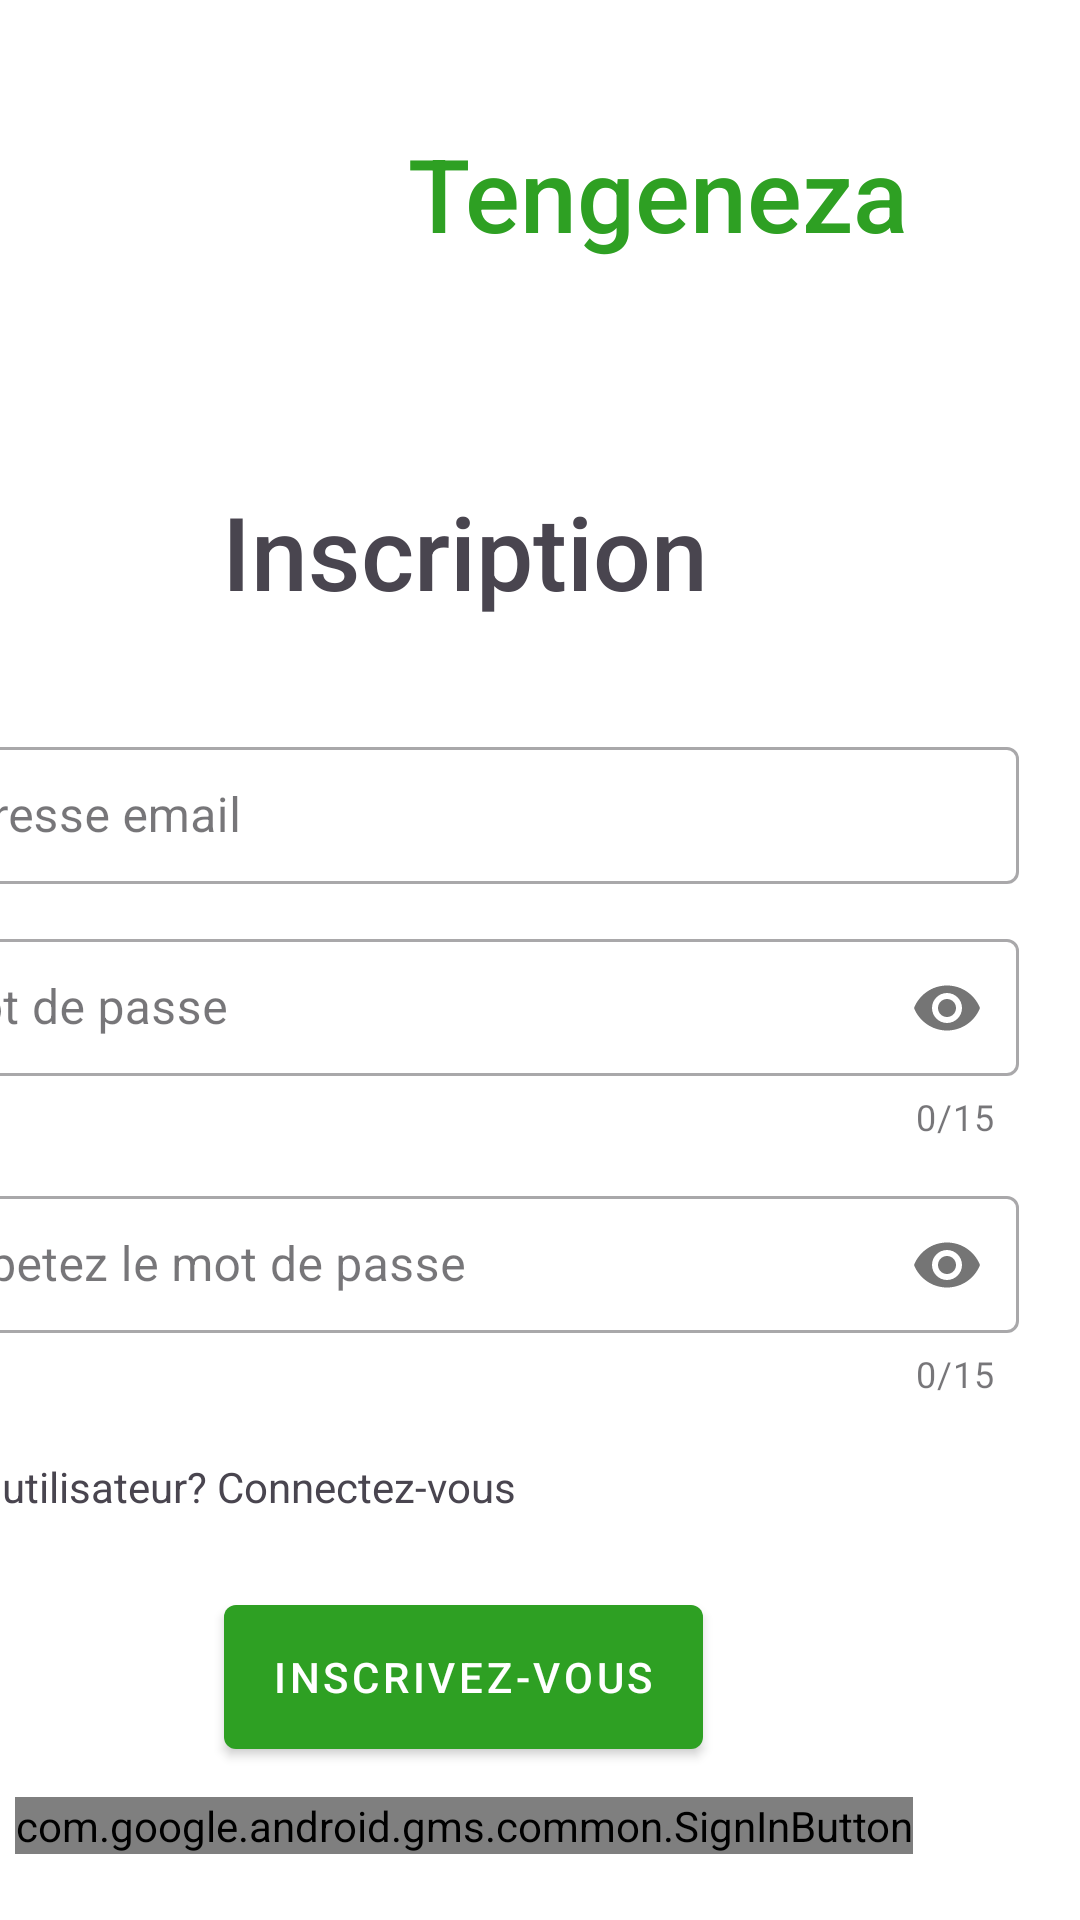

Write the Android layout XML for this screen, with the resource values it uses.
<!-- AndroidManifest.xml: application theme Theme.Tengeneza -->
<!-- res/layout/fragment_signup.xml -->
<?xml version="1.0" encoding="utf-8"?>
<androidx.constraintlayout.widget.ConstraintLayout
    xmlns:android="http://schemas.android.com/apk/res/android"
    xmlns:app="http://schemas.android.com/apk/res-auto"
    xmlns:tools="http://schemas.android.com/tools"
    android:layout_width="match_parent"
    android:layout_height="match_parent"
    android:background="@color/white"
    tools:context=".ui.fragments.SignupFragment">


    <TextView
        android:id="@+id/textView3"
        android:layout_width="wrap_content"
        android:layout_height="wrap_content"
        android:layout_marginStart="136dp"
        android:layout_marginTop="36dp"
        android:layout_marginEnd="109dp"
        android:layout_marginBottom="36dp"
        android:fontFamily="sans-serif-medium"
        android:text="Tengeneza"
        android:textColor="@color/green"
        android:textSize="34sp"
        app:layout_constraintBottom_toTopOf="@+id/descrpText"
        app:layout_constraintEnd_toEndOf="parent"
        app:layout_constraintHorizontal_bias="0.0"
        app:layout_constraintStart_toStartOf="parent"
        app:layout_constraintTop_toTopOf="parent" />

    <androidx.constraintlayout.widget.Guideline
        android:id="@+id/guideline"
        android:layout_width="match_parent"
        android:layout_height="wrap_content"
        android:orientation="horizontal"
        app:layout_constraintBottom_toBottomOf="parent"
        app:layout_constraintEnd_toEndOf="parent"
        app:layout_constraintGuide_percent="38"
        app:layout_constraintStart_toStartOf="parent"
        app:layout_constraintTop_toTopOf="parent" />

    <com.google.android.material.floatingactionbutton.FloatingActionButton
        android:id="@+id/goToLoginButton"
        android:layout_width="wrap_content"
        android:layout_height="wrap_content"
        android:layout_marginStart="50dp"
        android:layout_marginTop="16dp"
        android:layout_marginEnd="355dp"
        android:layout_marginBottom="50dp"
        android:background="@color/white"
        android:clickable="true"
        android:src="@drawable/baseline_arrow_back_24"
        app:backgroundTint="@color/white"
        app:layout_constraintBottom_toTopOf="@+id/cardView"
        app:layout_constraintEnd_toEndOf="parent"
        app:layout_constraintHorizontal_bias="0.68"
        app:layout_constraintStart_toStartOf="parent"
        app:layout_constraintTop_toTopOf="parent"
        app:tint="@color/green" />

    <TextView
        android:id="@+id/descrpText"
        android:layout_width="wrap_content"
        android:layout_height="wrap_content"
        android:layout_marginStart="125dp"
        android:layout_marginTop="32dp"
        android:layout_marginEnd="124dp"
        android:layout_marginBottom="10dp"
        android:fontFamily="sans-serif-medium"
        android:text="Inscription"
        android:textSize="34sp"
        app:layout_constraintBottom_toTopOf="@+id/cardView"
        app:layout_constraintEnd_toEndOf="parent"
        app:layout_constraintHorizontal_bias="1.0"
        app:layout_constraintStart_toStartOf="parent"
        app:layout_constraintTop_toBottomOf="@+id/textView3"
        app:layout_constraintVertical_bias="1.0" />

    <androidx.cardview.widget.CardView
        android:id="@+id/cardView"
        android:layout_width="411dp"
        android:layout_height="0dp"
        android:layout_marginTop="100dp"
        app:cardCornerRadius="0dp"
        app:cardElevation="0dp"
        app:layout_constraintBottom_toBottomOf="parent"
        app:layout_constraintEnd_toEndOf="parent"
        app:layout_constraintHorizontal_bias="1.0"
        app:layout_constraintStart_toStartOf="parent"
        app:layout_constraintTop_toBottomOf="@+id/goToLoginButton">

        <LinearLayout
            android:id="@+id/LoginFragmentContainer"
            android:layout_width="370dp"
            android:layout_height="wrap_content"
            android:layout_gravity="center"
            android:layout_margin="12dp"
            android:orientation="vertical">

            <com.google.android.material.textfield.TextInputLayout
                style="@style/Widget.MaterialComponents.TextInputLayout.OutlinedBox"
                android:layout_width="match_parent"
                android:layout_height="wrap_content">

                <com.google.android.material.textfield.TextInputEditText
                    android:id="@+id/signupEmail"
                    android:layout_width="match_parent"
                    android:layout_height="wrap_content"
                    android:hint="Adresse email"
                    android:inputType="textEmailAddress"
                    android:paddingHorizontal="8dp"
                    android:paddingVertical="12dp" />

            </com.google.android.material.textfield.TextInputLayout>

            <com.google.android.material.textfield.TextInputLayout
                style="@style/Widget.MaterialComponents.TextInputLayout.OutlinedBox"
                android:layout_width="match_parent"
                android:layout_height="wrap_content"
                android:layout_marginTop="12dp"
                app:counterEnabled="true"
                app:counterMaxLength="15"
                app:passwordToggleEnabled="true">

                <com.google.android.material.textfield.TextInputEditText
                    android:id="@+id/signupPassword"
                    android:layout_width="match_parent"
                    android:layout_height="wrap_content"
                    android:hint="Mot de passe"
                    android:inputType="textPassword"
                    android:paddingHorizontal="8dp"
                    android:paddingVertical="12dp" />

            </com.google.android.material.textfield.TextInputLayout>

            <com.google.android.material.textfield.TextInputLayout
                style="@style/Widget.MaterialComponents.TextInputLayout.OutlinedBox"
                android:layout_width="match_parent"
                android:layout_height="wrap_content"
                android:layout_marginTop="12dp"
                app:counterEnabled="true"
                app:counterMaxLength="15"
                app:passwordToggleEnabled="true">

                <com.google.android.material.textfield.TextInputEditText
                    android:id="@+id/signupConfirmPassword"
                    android:layout_width="match_parent"
                    android:layout_height="wrap_content"
                    android:hint="Repetez le mot de passe"
                    android:inputType="textPassword"
                    android:paddingHorizontal="8dp"
                    android:paddingVertical="12dp" />

            </com.google.android.material.textfield.TextInputLayout>

            <com.google.android.material.textview.MaterialTextView
                android:id="@+id/loginRedirectText"
                android:layout_width="match_parent"
                android:layout_height="wrap_content"
                android:layout_marginTop="20dp"
                android:text="Deja utilisateur? Connectez-vous" />

            <com.google.android.material.button.MaterialButton
                android:id="@+id/signupButton"
                style="@style/Widget.MaterialComponents.Button"
                android:layout_width="wrap_content"
                android:layout_height="wrap_content"
                android:layout_gravity="center"
                android:layout_marginTop="30dp"
                android:insetTop="0dp"
                android:insetBottom="0dp"
                android:text="Inscrivez-vous" />

            <com.google.android.gms.common.SignInButton
                android:id="@+id/googleSignInButton"
                android:layout_width="wrap_content"
                android:layout_height="wrap_content"
                android:layout_gravity="center"
                android:layout_marginTop="16dp" />
        </LinearLayout>

    </androidx.cardview.widget.CardView>

</androidx.constraintlayout.widget.ConstraintLayout>
<!-- resources referenced by this layout -->
<resources>
  <color name="green">#2ea023</color>
  <color name="white">#FFFFFFFF</color>
  <style name="Theme.Tengeneza" parent="Base.Theme.Tengeneza" />
  <style name="Base.Theme.Tengeneza" parent="Theme.Material3.Light.NoActionBar">
          
          <item name="colorPrimary">@color/green</item>
          <item name="colorPrimaryVariant">@color/dark</item>
          <item name="android:textColorPrimary">@color/black</item>
          <item name="android:textColorHighlight">@color/black</item>
          <item name="android:statusBarColor">@color/green</item>
      </style>
  <color name="dark">#333333</color>
  <color name="black">#FF000000</color>
</resources>
